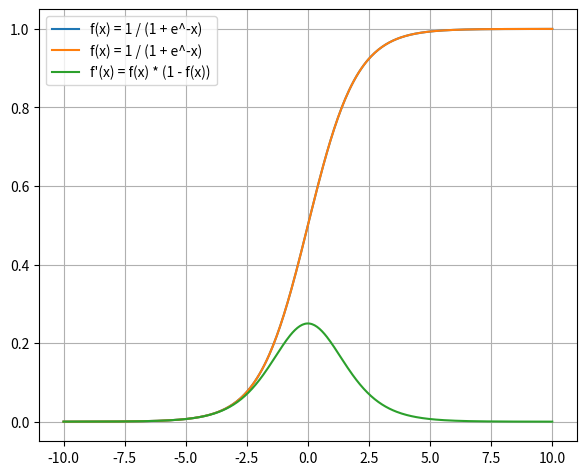

Python code for this plot:
import numpy
from matplotlib import pyplot

def sigmoid(x):
    return 1 / (1 + numpy.exp(-x))

def deriv_sigmoid(x):
    return sigmoid(x) * (1 - sigmoid(x))

if __name__ == '__main__':
    x = numpy.linspace(-10, 10, 400)
    pyplot.plot(x, sigmoid(x), label='f(x) = 1 / (1 + e^-x)')
    pyplot.legend()
    pyplot.grid(True)
    pyplot.subplots_adjust(left=0.08, right=0.92, top=0.96, bottom=0.06)
    pyplot.show()

    pyplot.plot(x, sigmoid(x), label='f(x) = 1 / (1 + e^-x)')
    pyplot.plot(x, deriv_sigmoid(x), label = 'f\'(x) = f(x) * (1 - f(x))')
    pyplot.legend()
    pyplot.grid(True)
    pyplot.subplots_adjust(left=0.08, right=0.92, top=0.96, bottom=0.06)
    pyplot.show()
